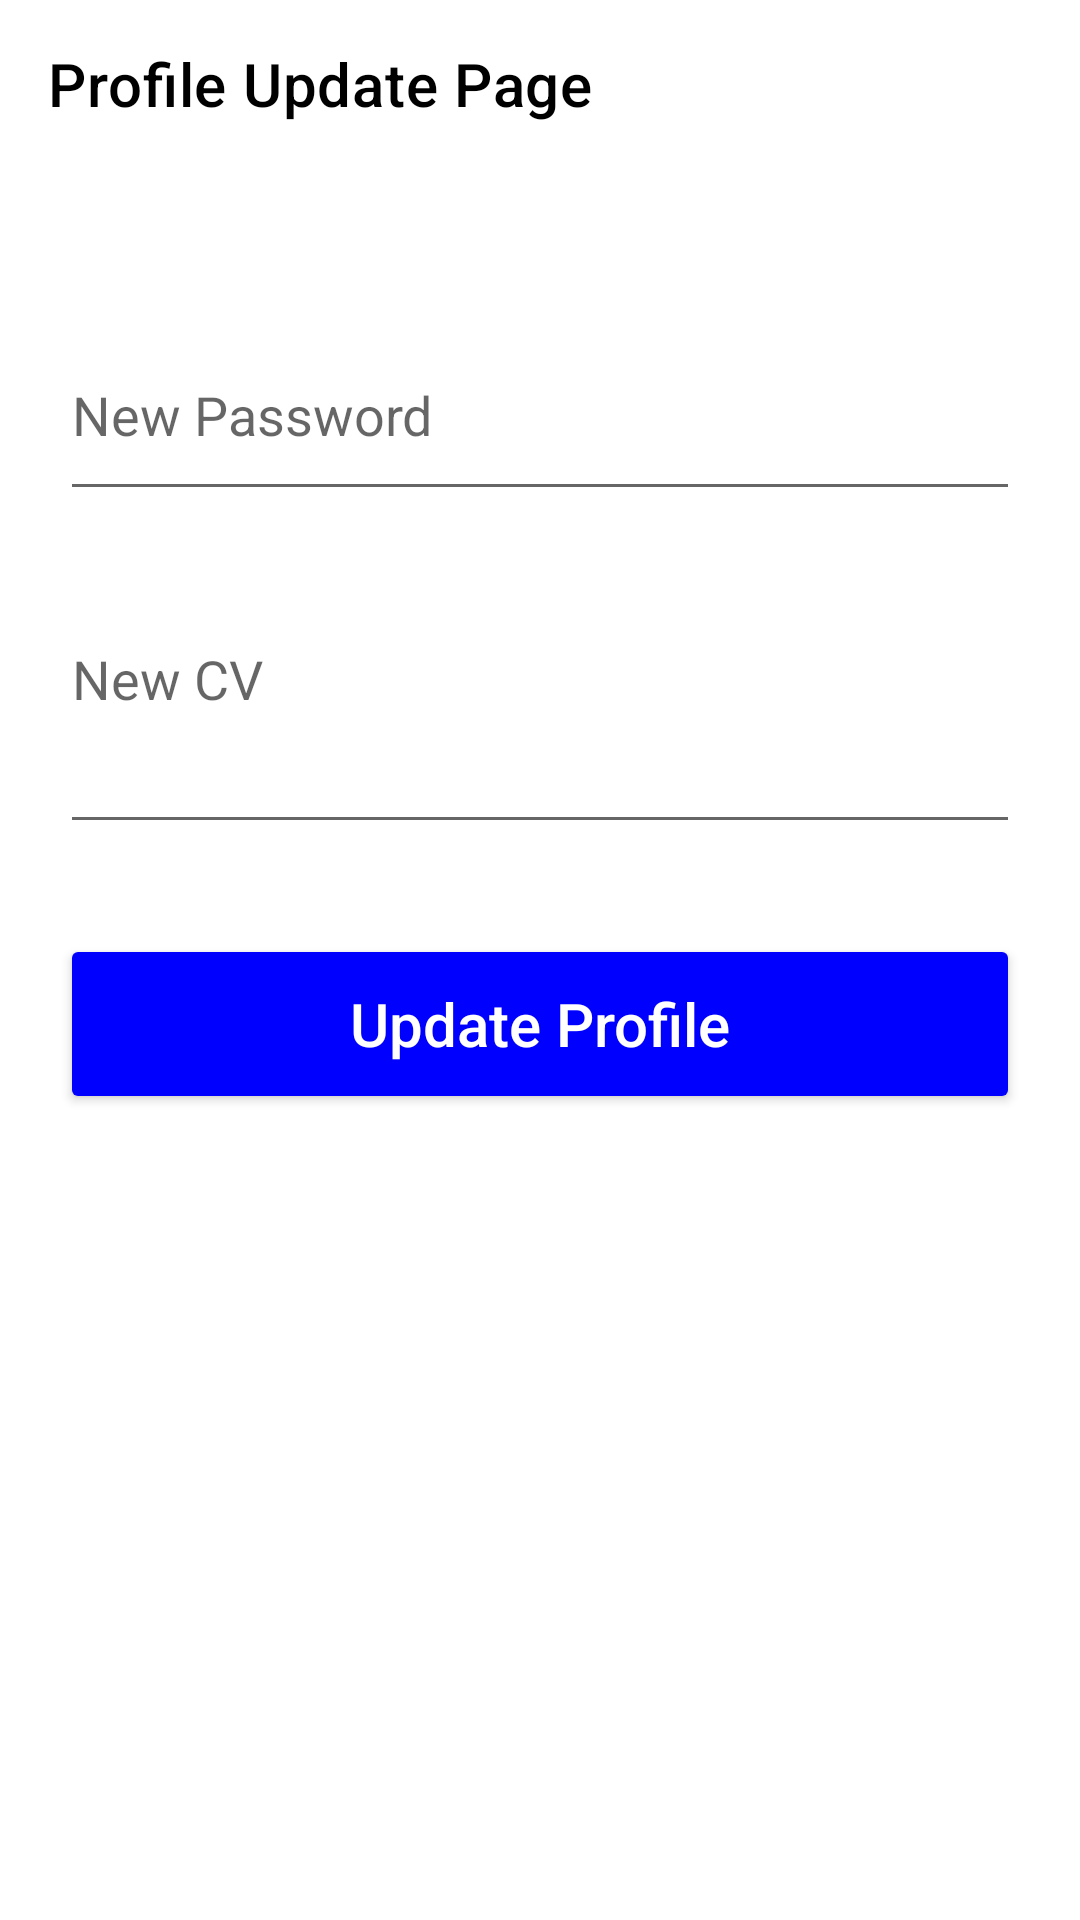

Produce the Android XML layout that renders to this screen, including the resource entries it uses.
<!-- AndroidManifest.xml: application theme Theme.Example -->
<!-- res/layout/fragment_settings.xml -->
<?xml version="1.0" encoding="utf-8"?>
<RelativeLayout xmlns:android="http://schemas.android.com/apk/res/android"
    xmlns:app="http://schemas.android.com/apk/res-auto"
    xmlns:tools="http://schemas.android.com/tools"
    android:layout_width="match_parent"
    android:layout_height="match_parent"
    tools:context=".Profile"
    >


    <androidx.appcompat.widget.Toolbar

        android:id="@+id/toolbar_login"
        android:layout_width="match_parent"
        android:layout_height="wrap_content"
        android:background="#FFFFFF"
        android:gravity="center"
        app:title="Profile Update Page"
        app:titleTextColor="#000000" />

    <EditText

        android:id="@+id/up_pass"
        android:layout_width="match_parent"
        android:layout_height="wrap_content"
        android:layout_below="@+id/toolbar_login"
        android:layout_marginLeft="20dp"
        android:layout_marginRight="20dp"
        android:layout_marginTop="60dp"
        android:drawablePadding="10dp"
        android:hint="New Password"
        android:paddingBottom="20dp">


    </EditText>


    <EditText

        android:id="@+id/up_cv"
        android:layout_width="match_parent"
        android:layout_height="100dp"
        android:layout_below="@+id/up_pass"
        android:layout_marginLeft="20dp"
        android:layout_marginRight="20dp"
        android:layout_marginTop="11dp"
        android:drawablePadding="10dp"
        android:hint="New CV"
        android:paddingBottom="20dp" />




    <Button

        android:id="@+id/up_button"
        android:layout_width="match_parent"
        android:layout_height="60dp"
        android:layout_below="@+id/up_cv"
        android:layout_marginLeft="20dp"
        android:layout_marginRight="20dp"
        android:layout_marginTop="30dp"
        android:backgroundTint="#0000FF"
        android:text="Update Profile"
        android:textAllCaps="false"
        android:textColor="#FFFFFF"
        android:textSize="20sp" />

</RelativeLayout>
<!-- resources referenced by this layout -->
<resources>
  <style name="Theme.Example" parent="Theme.MaterialComponents.DayNight.NoActionBar">
          
          <item name="colorPrimary">@color/purple_500</item>
          <item name="colorPrimaryVariant">@color/purple_700</item>
          <item name="colorOnPrimary">@color/white</item>
          
          <item name="colorSecondary">@color/teal_200</item>
          <item name="colorSecondaryVariant">@color/teal_700</item>
          <item name="colorOnSecondary">@color/black</item>
          
          <item name="android:statusBarColor" tools:targetApi="l">?attr/colorPrimaryVariant</item>
          
      </style>
  <color name="purple_500">#FF6200EE</color>
  <color name="purple_700">#FF3700B3</color>
  <color name="white">#FFFFFFFF</color>
  <color name="teal_200">#FF03DAC5</color>
  <color name="teal_700">#FF018786</color>
  <color name="black">#FF000000</color>
</resources>
